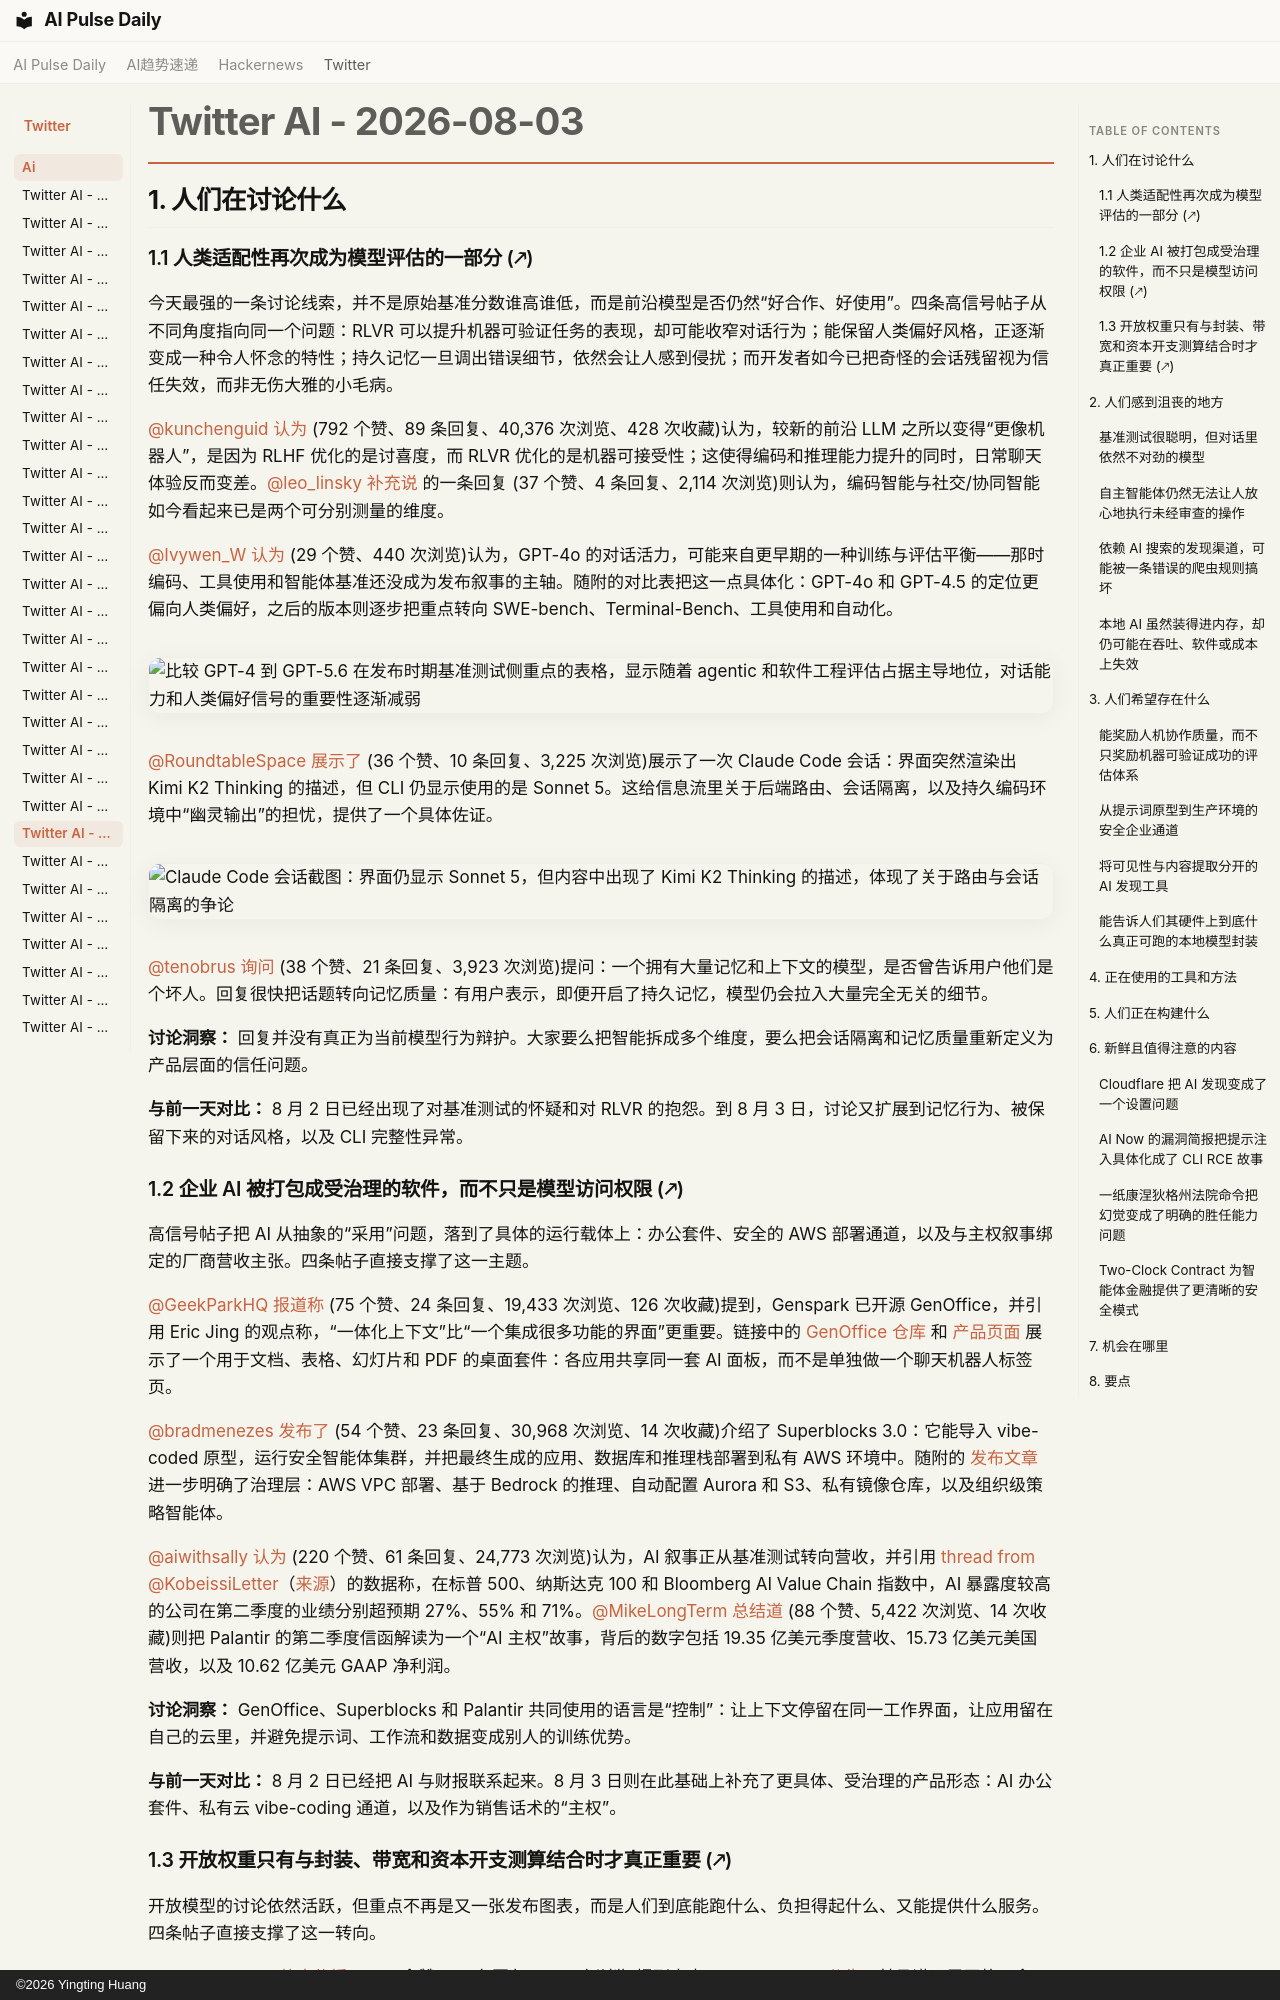

repository: vibewatch/vibewatch.github.io · page: twitter/ai/2026-08-03.zh/index.html · generator: mkdocs · copyright: ©2026 Yingting Huang

# Twitter AI - 2026-08-03

## 1. 人们在讨论什么

### 1.1 人类适配性再次成为模型评估的一部分 (🡕)

今天最强的一条讨论线索，并不是原始基准分数谁高谁低，而是前沿模型是否仍然“好合作、好使用”。四条高信号帖子从不同角度指向同一个问题：RLVR 可以提升机器可验证任务的表现，却可能收窄对话行为；能保留人类偏好风格，正逐渐变成一种令人怀念的特性；持久记忆一旦调出错误细节，依然会让人感到侵扰；而开发者如今已把奇怪的会话残留视为信任失效，而非无伤大雅的小毛病。

[@kunchenguid](https://x.com/kunchenguid) [认为](https://x.com/kunchenguid/status/2084004473408753833) (792 个赞、89 条回复、40,376 次浏览、428 次收藏)认为，较新的前沿 LLM 之所以变得“更像机器人”，是因为 RLHF 优化的是讨喜度，而 RLVR 优化的是机器可接受性；这使得编码和推理能力提升的同时，日常聊天体验反而变差。[@leo_linsky](https://x.com/leo_linsky) [补充说](https://x.com/leo_linsky/status/2084006498368377297) 的一条回复 (37 个赞、4 条回复、2,114 次浏览)则认为，编码智能与社交/协同智能如今看起来已是两个可分别测量的维度。

[@Ivywen_W](https://x.com/Ivywen_W) [认为](https://x.com/Ivywen_W/status/2084263474046373941) (29 个赞、440 次浏览)认为，GPT-4o 的对话活力，可能来自更早期的一种训练与评估平衡——那时编码、工具使用和智能体基准还没成为发布叙事的主轴。随附的对比表把这一点具体化：GPT-4o 和 GPT-4.5 的定位更偏向人类偏好，之后的版本则逐步把重点转向 SWE-bench、Terminal-Bench、工具使用和自动化。

![比较 GPT-4 到 GPT-5.6 在发布时期基准测试侧重点的表格，显示随着 agentic 和软件工程评估占据主导地位，对话能力和人类偏好信号的重要性逐渐减弱](https://pbs.twimg.com/media/HOzH46DbUAAnqfz.png)

[@RoundtableSpace](https://x.com/RoundtableSpace) [展示了](https://x.com/RoundtableSpace/status/2084085592120566194) (36 个赞、10 条回复、3,225 次浏览)展示了一次 Claude Code 会话：界面突然渲染出 Kimi K2 Thinking 的描述，但 CLI 仍显示使用的是 Sonnet 5。这给信息流里关于后端路由、会话隔离，以及持久编码环境中“幽灵输出”的担忧，提供了一个具体佐证。

![Claude Code 会话截图：界面仍显示 Sonnet 5，但内容中出现了 Kimi K2 Thinking 的描述，体现了关于路由与会话隔离的争论](https://pbs.twimg.com/media/HOwGP6oW0AA_Rk3.jpg)

[@tenobrus](https://x.com/tenobrus) [询问](https://x.com/tenobrus/status/2084305968717058259) (38 个赞、21 条回复、3,923 次浏览)提问：一个拥有大量记忆和上下文的模型，是否曾告诉用户他们是个坏人。回复很快把话题转向记忆质量：有用户表示，即便开启了持久记忆，模型仍会拉入大量完全无关的细节。

**讨论洞察：** 回复并没有真正为当前模型行为辩护。大家要么把智能拆成多个维度，要么把会话隔离和记忆质量重新定义为产品层面的信任问题。

**与前一天对比：** 8 月 2 日已经出现了对基准测试的怀疑和对 RLVR 的抱怨。到 8 月 3 日，讨论又扩展到记忆行为、被保留下来的对话风格，以及 CLI 完整性异常。

### 1.2 企业 AI 被打包成受治理的软件，而不只是模型访问权限 (🡕)

高信号帖子把 AI 从抽象的“采用”问题，落到了具体的运行载体上：办公套件、安全的 AWS 部署通道，以及与主权叙事绑定的厂商营收主张。四条帖子直接支撑了这一主题。

[@GeekParkHQ](https://x.com/GeekParkHQ) [报道称](https://x.com/GeekParkHQ/status/2084233896670179605) (75 个赞、24 条回复、19,433 次浏览、126 次收藏)提到，Genspark 已开源 GenOffice，并引用 Eric Jing 的观点称，“一体化上下文”比“一个集成很多功能的界面”更重要。链接中的 [GenOffice 仓库](https://github.com/genspark-ai/genoffice) 和 [产品页面](https://www.genspark.ai/genoffice) 展示了一个用于文档、表格、幻灯片和 PDF 的桌面套件：各应用共享同一套 AI 面板，而不是单独做一个聊天机器人标签页。

[@bradmenezes](https://x.com/bradmenezes) [发布了](https://x.com/bradmenezes/status/2084328970649026710) (54 个赞、23 条回复、30,968 次浏览、14 次收藏)介绍了 Superblocks 3.0：它能导入 vibe-coded 原型，运行安全智能体集群，并把最终生成的应用、数据库和推理栈部署到私有 AWS 环境中。随附的 [发布文章](https://www.superblocks.com/blog/superblocks-3-0-secure-private-vibe-coding-on-aws-built-for-the-age-of-ai-cyberattacks) 进一步明确了治理层：AWS VPC 部署、基于 Bedrock 的推理、自动配置 Aurora 和 S3、私有镜像仓库，以及组织级策略智能体。

[@aiwithsally](https://x.com/aiwithsally) [认为](https://x.com/aiwithsally/status/2084006320504791254) (220 个赞、61 条回复、24,773 次浏览)认为，AI 叙事正从基准测试转向营收，并引用 [thread from @KobeissiLetter](https://x.com/KobeissiLetter)（[来源](https://x.com/KobeissiLetter/status/2083973604086104426)）的数据称，在标普 500、纳斯达克 100 和 Bloomberg AI Value Chain 指数中，AI 暴露度较高的公司在第二季度的业绩分别超预期 27%、55% 和 71%。[@MikeLongTerm](https://x.com/MikeLongTerm) [总结道](https://x.com/MikeLongTerm/status/2084371727665279342) (88 个赞、5,422 次浏览、14 次收藏)则把 Palantir 的第二季度信函解读为一个“AI 主权”故事，背后的数字包括 19.35 亿美元季度营收、15.73 亿美元美国营收，以及 10.62 亿美元 GAAP 净利润。

**讨论洞察：** GenOffice、Superblocks 和 Palantir 共同使用的语言是“控制”：让上下文停留在同一工作界面，让应用留在自己的云里，并避免提示词、工作流和数据变成别人的训练优势。

**与前一天对比：** 8 月 2 日已经把 AI 与财报联系起来。8 月 3 日则在此基础上补充了更具体、受治理的产品形态：AI 办公套件、私有云 vibe-coding 通道，以及作为销售话术的“主权”。
